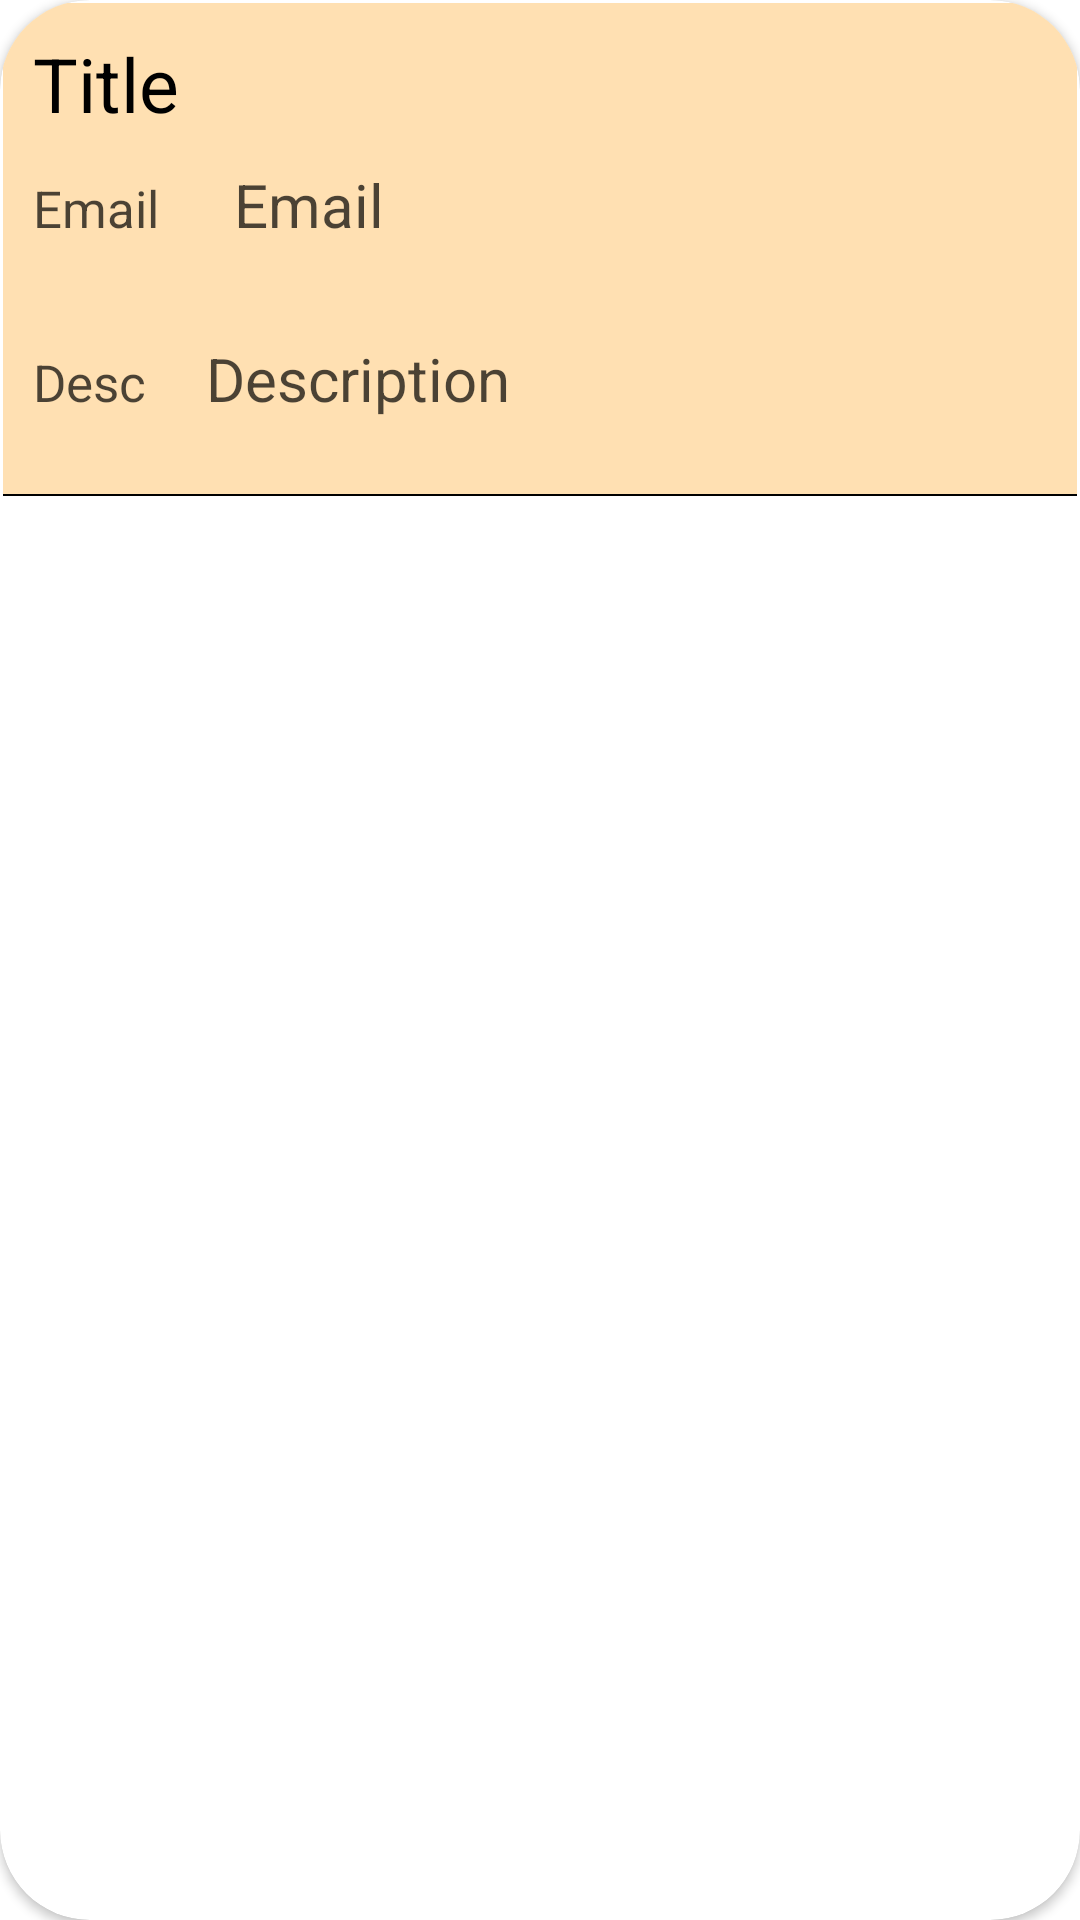

Write the Android layout XML for this screen, with the resource values it uses.
<!-- AndroidManifest.xml: application theme Theme.Testing -->
<!-- res/layout/eventsdetails.xml -->
<?xml version="1.0" encoding="utf-8"?>

<androidx.cardview.widget.CardView xmlns:android="http://schemas.android.com/apk/res/android"
    xmlns:tools="http://schemas.android.com/tools"
    android:layout_width="match_parent"
    android:layout_height="wrap_content"
    xmlns:app="http://schemas.android.com/apk/res-auto"
    app:contentPadding="1dp"
    app:cardCornerRadius="30dp">

    <LinearLayout
        android:id="@+id/eventssss"
        android:layout_width="match_parent"
        android:layout_height="wrap_content"
        android:orientation="vertical"
        android:background="#FFE0B2">





            <TextView
                android:id="@+id/eventptitle"
                android:layout_width="wrap_content"
                android:layout_height="wrap_content"
                android:layout_margin="10dp"
                android:layout_marginLeft="40dp"
                android:text="Title"
                android:inputType="textCapCharacters"
                android:textColor="#000"
                android:textSize="25dp" />



        <LinearLayout
            android:layout_width="match_parent"
            android:layout_height="wrap_content"
            android:orientation="horizontal">


            <TextView
                android:id="@+id/email"
                android:layout_width="wrap_content"
                android:layout_height="47dp"
                android:layout_marginLeft="10dp"
                android:text="Email"
                android:textColor="#B4000000"
                android:textSize="17dp" />

            <TextView
                android:id="@+id/eventemail"
                android:layout_width="match_parent"
                android:layout_height="58dp"
                android:layout_marginLeft="25dp"
                android:text="Email"
                android:textColor="#B4000000"
                android:textSize="20dp" />
        </LinearLayout>


        <LinearLayout
    android:layout_width="match_parent"
    android:layout_height="wrap_content"
    android:orientation="horizontal">


    <TextView
        android:id="@+id/desc"
        android:layout_width="wrap_content"
        android:layout_height="47dp"
        android:layout_marginLeft="10dp"
        android:text="Desc"
        android:textColor="#B4000000"
        android:textSize="17dp" />

    <TextView
        android:id="@+id/eventskills"
        android:layout_width="wrap_content"
        android:layout_height="wrap_content"
        android:layout_marginLeft="20dp"
        android:text="Description"
        android:textColor="#B4000000"
        android:textSize="20dp" />
</LinearLayout>






        <View
            android:layout_width="match_parent"
            android:layout_height="0.5sp"
            android:layout_marginTop="5dp"
            android:background="#000000" />


    </LinearLayout>


</androidx.cardview.widget.CardView>
<!-- resources referenced by this layout -->
<resources>
  <style name="Theme.Testing" parent="Theme.MaterialComponents.DayNight.DarkActionBar">
          
          <item name="colorPrimary">@color/purple_500</item>
          <item name="colorPrimaryVariant">@color/purple_700</item>
          <item name="colorOnPrimary">@color/white</item>
          
          <item name="colorSecondary">@color/teal_200</item>
          <item name="colorSecondaryVariant">@color/teal_700</item>
          <item name="colorOnSecondary">@color/black</item>
          
          <item name="android:statusBarColor" tools:targetApi="l">?attr/colorPrimaryVariant</item>
          
      </style>
  <color name="purple_500">#FF6200EE</color>
  <color name="purple_700">#FF3700B3</color>
  <color name="white">#FFFFFFFF</color>
  <color name="teal_200">#FF03DAC5</color>
  <color name="teal_700">#FF018786</color>
  <color name="black">#FF000000</color>
</resources>
